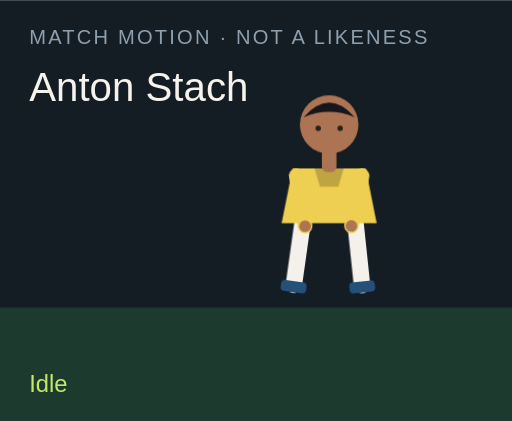
t = 0.00 s
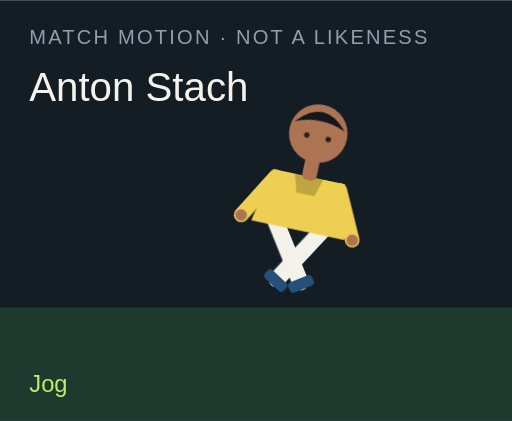
t = 1.50 s
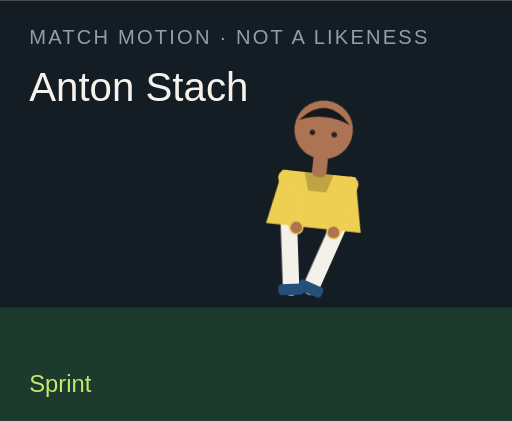
t = 3.00 s
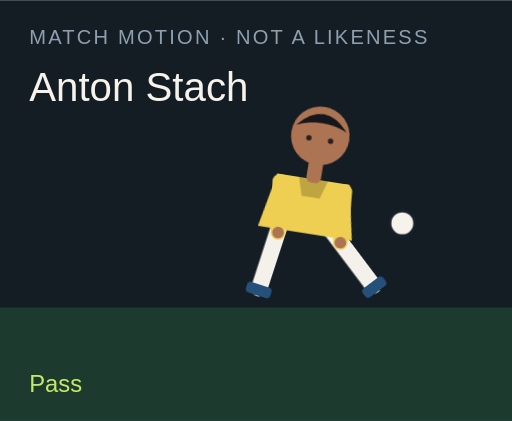
t = 4.50 s
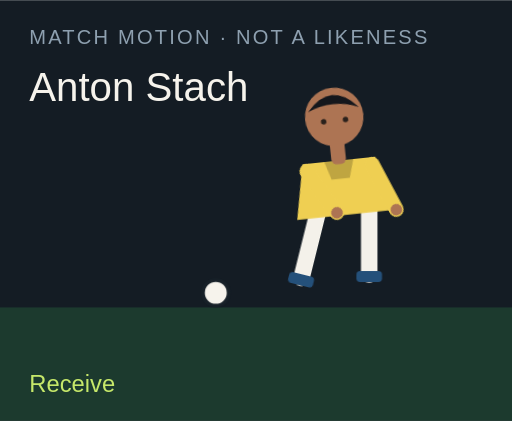
t = 6.00 s
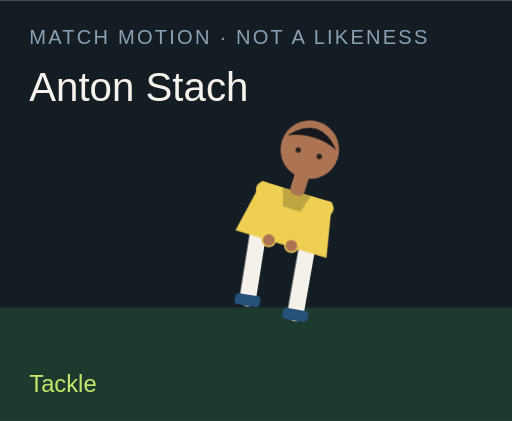
t = 7.50 s

The animated SVG that drew these frames (rendered in a browser with its animation timeline set to each time). Animation: 18 CSS @keyframes rules; one cycle of 9.00 s, repeats indefinitely.

<?xml version="1.0" encoding="UTF-8"?>
<svg xmlns="http://www.w3.org/2000/svg" viewBox="0 0 280 230" role="img">
  <style>@media (prefers-reduced-motion: reduce){animate,animateTransform{display:none}}</style>
  <rect width="280" height="230" fill="#141c24"/>
  <rect y="168" width="280" height="62" fill="#1c3a2e"/>
  <text x="16" y="24" fill="#8ea0b0" font-family="Arial,sans-serif" font-size="11" letter-spacing="1.2">MATCH MOTION · NOT A LIKENESS</text>
  <text x="16" y="55" fill="#f6f3ec" font-family="Impact,sans-serif" font-size="22">Anton Stach</text>
  <circle r="7" fill="#f6f3ec" stroke="#172028" stroke-width="2" id="motion-48518" cx="150" cy="160" opacity="0">
    
    
    
  </circle>
  <g transform="translate(132 40)">
    <g id="motion-48540" transform="rotate(0 48 90)">
      
      <g id="motion-48542" transform="translate(0 0)">
        
        <g transform="translate(34 78)"><g id="motion-48544" transform="rotate(8)"><path d="M0 0 V38" stroke="#f4f1ea" stroke-width="9" stroke-linecap="round"/><rect x="-7" y="36" width="14" height="6" rx="2" fill="#24507a"/></g></g>
        <g transform="translate(62 78)"><g id="motion-48546" transform="rotate(-6)"><path d="M0 0 V38" stroke="#f4f1ea" stroke-width="9" stroke-linecap="round"/><rect x="-7" y="36" width="14" height="6" rx="2" fill="#24507a"/></g></g>
        <path d="M28 52 h40 l6 30 H22 Z" fill="#efcf52"/>
        <path d="M40 52 h16 l-3 10 H43 Z" fill="#000" opacity=".2"/>
        <g transform="translate(30 56)"><g id="motion-48548" transform="rotate(-10)"><path d="M0 0 V28" stroke="#efcf52" stroke-width="8" stroke-linecap="round"/><circle cx="0" cy="28" r="3.2" fill="#ad7453"/></g></g>
        <g transform="translate(66 56)"><g id="motion-48550" transform="rotate(12)"><path d="M0 0 V28" stroke="#efcf52" stroke-width="8" stroke-linecap="round"/><circle cx="0" cy="28" r="3.2" fill="#ad7453"/></g></g>
        <rect x="44" y="40" width="8" height="14" rx="3" fill="#ad7453"/>
        <circle cx="48" cy="28" r="16" fill="#ad7453"/>
        <path d="M34 24 Q48 8 62 24 Q48 18 34 24" fill="#15171c"/>
        <circle cx="42" cy="30" r="1.5" fill="#2a211c"/><circle cx="54" cy="30" r="1.5" fill="#2a211c"/>
      </g>
    </g>
  </g>
  <text x="16" y="214" fill="#c6e86a" font-family="Arial,sans-serif" font-size="13" opacity="1" id="motion-48522">Idle</text><text x="16" y="214" fill="#c6e86a" font-family="Arial,sans-serif" font-size="13" opacity="0" id="motion-48524">Jog</text><text x="16" y="214" fill="#c6e86a" font-family="Arial,sans-serif" font-size="13" opacity="0" id="motion-48526">Sprint</text><text x="16" y="214" fill="#c6e86a" font-family="Arial,sans-serif" font-size="13" opacity="0" id="motion-48528">Dribble</text><text x="16" y="214" fill="#c6e86a" font-family="Arial,sans-serif" font-size="13" opacity="0" id="motion-48530">Pass</text><text x="16" y="214" fill="#c6e86a" font-family="Arial,sans-serif" font-size="13" opacity="0" id="motion-48532">Shoot</text><text x="16" y="214" fill="#c6e86a" font-family="Arial,sans-serif" font-size="13" opacity="0" id="motion-48534">Receive</text><text x="16" y="214" fill="#c6e86a" font-family="Arial,sans-serif" font-size="13" opacity="0" id="motion-48536">Tackle</text><text x="16" y="214" fill="#c6e86a" font-family="Arial,sans-serif" font-size="13" opacity="0" id="motion-48538">Arms wide</text>
<style>@keyframes track-48519{0%{cx:150px}11.1%{cx:156px}22.2%{cx:164px}33.300000000000004%{cx:142px}44.4%{cx:190px}55.60000000000001%{cx:250px}66.7%{cx:118px}77.8%{cx:150px}88.9%{cx:150px}100%{cx:150px}}@keyframes track-48520{0%{cy:160px}11.1%{cy:158px}22.2%{cy:154px}33.300000000000004%{cy:156px}44.4%{cy:148px}55.60000000000001%{cy:96px}66.7%{cy:160px}77.8%{cy:160px}88.9%{cy:160px}100%{cy:160px}}@keyframes track-48521{0%{opacity:0}11.1%{opacity:0}22.2%{opacity:0}33.300000000000004%{opacity:1}44.4%{opacity:1}55.60000000000001%{opacity:1}66.7%{opacity:1}77.8%{opacity:0}88.9%{opacity:0}100%{opacity:0}}@keyframes track-48523{0%{opacity:1}11.1%{opacity:0}22.2%{opacity:0}33.300000000000004%{opacity:0}44.4%{opacity:0}55.60000000000001%{opacity:0}66.7%{opacity:0}77.8%{opacity:0}88.9%{opacity:0}100%{opacity:1}}@keyframes track-48525{0%{opacity:0}11.1%{opacity:1}22.2%{opacity:0}33.300000000000004%{opacity:0}44.4%{opacity:0}55.60000000000001%{opacity:0}66.7%{opacity:0}77.8%{opacity:0}88.9%{opacity:0}100%{opacity:0}}@keyframes track-48527{0%{opacity:0}11.1%{opacity:0}22.2%{opacity:1}33.300000000000004%{opacity:0}44.4%{opacity:0}55.60000000000001%{opacity:0}66.7%{opacity:0}77.8%{opacity:0}88.9%{opacity:0}100%{opacity:0}}@keyframes track-48529{0%{opacity:0}11.1%{opacity:0}22.2%{opacity:0}33.300000000000004%{opacity:1}44.4%{opacity:0}55.60000000000001%{opacity:0}66.7%{opacity:0}77.8%{opacity:0}88.9%{opacity:0}100%{opacity:0}}@keyframes track-48531{0%{opacity:0}11.1%{opacity:0}22.2%{opacity:0}33.300000000000004%{opacity:0}44.4%{opacity:1}55.60000000000001%{opacity:0}66.7%{opacity:0}77.8%{opacity:0}88.9%{opacity:0}100%{opacity:0}}@keyframes track-48533{0%{opacity:0}11.1%{opacity:0}22.2%{opacity:0}33.300000000000004%{opacity:0}44.4%{opacity:0}55.60000000000001%{opacity:1}66.7%{opacity:0}77.8%{opacity:0}88.9%{opacity:0}100%{opacity:0}}@keyframes track-48535{0%{opacity:0}11.1%{opacity:0}22.2%{opacity:0}33.300000000000004%{opacity:0}44.4%{opacity:0}55.60000000000001%{opacity:0}66.7%{opacity:1}77.8%{opacity:0}88.9%{opacity:0}100%{opacity:0}}@keyframes track-48537{0%{opacity:0}11.1%{opacity:0}22.2%{opacity:0}33.300000000000004%{opacity:0}44.4%{opacity:0}55.60000000000001%{opacity:0}66.7%{opacity:0}77.8%{opacity:1}88.9%{opacity:0}100%{opacity:0}}@keyframes track-48539{0%{opacity:0}11.1%{opacity:0}22.2%{opacity:0}33.300000000000004%{opacity:0}44.4%{opacity:0}55.60000000000001%{opacity:0}66.7%{opacity:0}77.8%{opacity:0}88.9%{opacity:1}100%{opacity:0}}@keyframes track-48541{0%{transform:rotate(0deg)}11.1%{transform:rotate(8deg)}22.2%{transform:rotate(16deg)}33.300000000000004%{transform:rotate(6deg)}44.4%{transform:rotate(4deg)}55.60000000000001%{transform:rotate(14deg)}66.7%{transform:rotate(-6deg)}77.8%{transform:rotate(34deg)}88.9%{transform:rotate(0deg)}100%{transform:rotate(0deg)}}@keyframes track-48543{0%{transform:translate(0px,0px)}11.1%{transform:translate(0px,-3px)}22.2%{transform:translate(0px,-6px)}33.300000000000004%{transform:translate(0px,-2px)}44.4%{transform:translate(0px,2px)}55.60000000000001%{transform:translate(0px,-4px)}66.7%{transform:translate(0px,1px)}77.8%{transform:translate(0px,10px)}88.9%{transform:translate(0px,-8px)}100%{transform:translate(0px,0px)}}@keyframes track-48545{0%{transform:rotate(8deg)}11.1%{transform:rotate(-26deg)}22.2%{transform:rotate(-42deg)}33.300000000000004%{transform:rotate(-8deg)}44.4%{transform:rotate(6deg)}55.60000000000001%{transform:rotate(12deg)}66.7%{transform:rotate(20deg)}77.8%{transform:rotate(-8deg)}88.9%{transform:rotate(-8deg)}100%{transform:rotate(8deg)}}@keyframes track-48547{0%{transform:rotate(-6deg)}11.1%{transform:rotate(24deg)}22.2%{transform:rotate(38deg)}33.300000000000004%{transform:rotate(18deg)}44.4%{transform:rotate(-38deg)}55.60000000000001%{transform:rotate(-54deg)}66.7%{transform:rotate(6deg)}77.8%{transform:rotate(-22deg)}88.9%{transform:rotate(8deg)}100%{transform:rotate(-6deg)}}@keyframes track-48549{0%{transform:rotate(-10deg)}11.1%{transform:rotate(24deg)}22.2%{transform:rotate(36deg)}33.300000000000004%{transform:rotate(-18deg)}44.4%{transform:rotate(10deg)}55.60000000000001%{transform:rotate(-24deg)}66.7%{transform:rotate(-30deg)}77.8%{transform:rotate(12deg)}88.9%{transform:rotate(-58deg)}100%{transform:rotate(-10deg)}}@keyframes track-48551{0%{transform:rotate(12deg)}11.1%{transform:rotate(-20deg)}22.2%{transform:rotate(-32deg)}33.300000000000004%{transform:rotate(14deg)}44.4%{transform:rotate(-26deg)}55.60000000000001%{transform:rotate(18deg)}66.7%{transform:rotate(-22deg)}77.8%{transform:rotate(-6deg)}88.9%{transform:rotate(58deg)}100%{transform:rotate(12deg)}}@media(prefers-reduced-motion:no-preference){#motion-48518{animation:track-48519 9s linear infinite both,track-48520 9s linear infinite both,track-48521 9s steps(1,end) infinite both}#motion-48522{animation:track-48523 9s steps(1,end) infinite both}#motion-48524{animation:track-48525 9s steps(1,end) infinite both}#motion-48526{animation:track-48527 9s steps(1,end) infinite both}#motion-48528{animation:track-48529 9s steps(1,end) infinite both}#motion-48530{animation:track-48531 9s steps(1,end) infinite both}#motion-48532{animation:track-48533 9s steps(1,end) infinite both}#motion-48534{animation:track-48535 9s steps(1,end) infinite both}#motion-48536{animation:track-48537 9s steps(1,end) infinite both}#motion-48538{animation:track-48539 9s steps(1,end) infinite both}#motion-48540{animation:track-48541 9s linear infinite both}#motion-48542{animation:track-48543 9s linear infinite both}#motion-48544{animation:track-48545 9s linear infinite both}#motion-48546{animation:track-48547 9s linear infinite both}#motion-48548{animation:track-48549 9s linear infinite both}#motion-48550{animation:track-48551 9s linear infinite both}}</style></svg>
